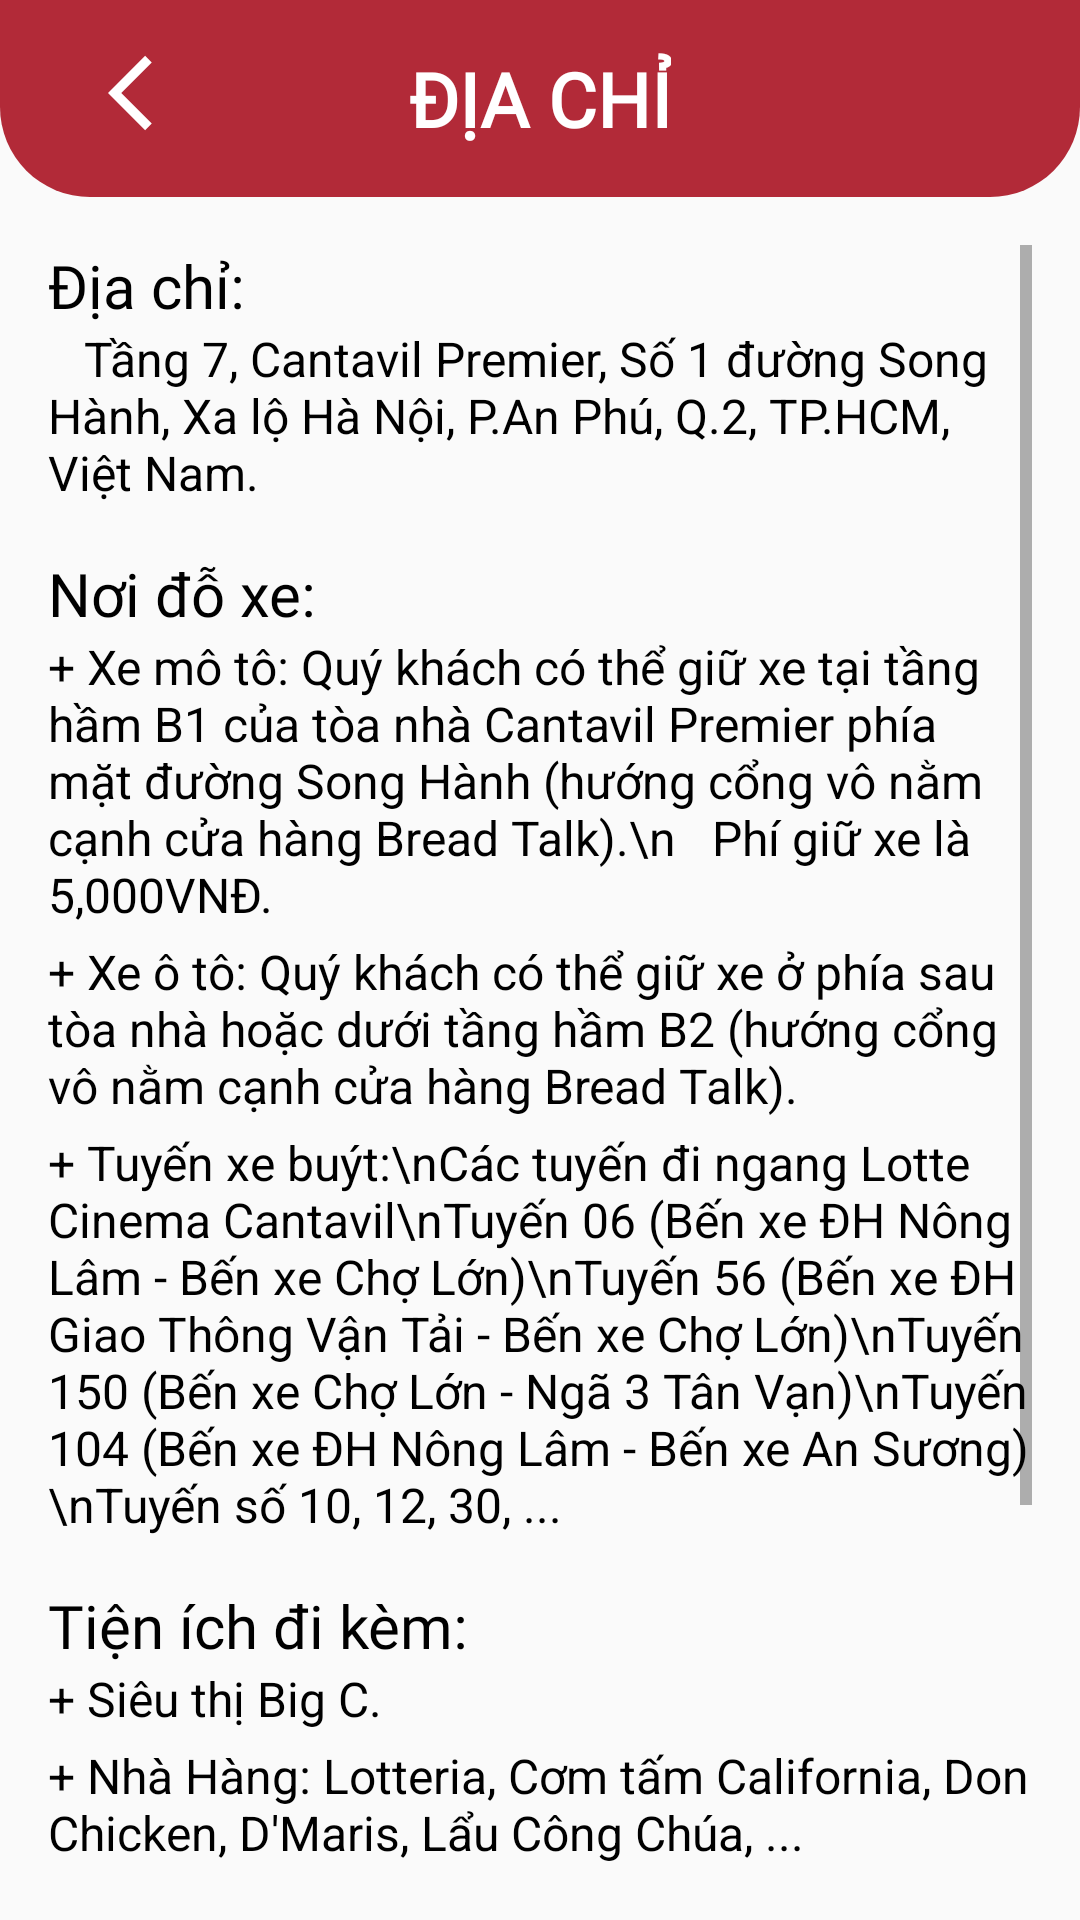

Layout XML and referenced resources for this Android screen:
<!-- AndroidManifest.xml: application theme Theme.App_order -->
<!-- res/layout/activity_diachi.xml -->
<?xml version="1.0" encoding="utf-8"?>
<LinearLayout xmlns:android="http://schemas.android.com/apk/res/android"
    xmlns:app="http://schemas.android.com/apk/res-auto"
    xmlns:tools="http://schemas.android.com/tools"
    android:id="@+id/main"
    android:layout_width="match_parent"
    android:layout_height="match_parent"
    tools:context=".DiachiActivity"
    android:orientation="vertical">

    <RelativeLayout
        android:layout_width="match_parent"
        android:layout_height="wrap_content"
        android:background="@drawable/rounded_header"
        android:layout_alignParentTop="true"
        android:padding="16dp">


        <ImageView
            android:id="@+id/btnBack"
            android:layout_width="wrap_content"
            android:layout_height="wrap_content"
            android:layout_alignParentStart="true"
            android:layout_marginStart="20dp"
            android:src="@drawable/ic_back_arrow"
            app:tint="#FFFFFF" />

        <TextView
            android:id="@+id/textView_Title"
            android:layout_width="wrap_content"
            android:layout_height="wrap_content"
            android:text="ĐỊA CHỈ"
            android:textColor="#FFFFFF"
            android:textSize="25sp"
            android:fontFamily="@font/afacad_bold"
            android:textStyle="bold"
            android:layout_centerHorizontal="true"/>

    </RelativeLayout>


    
    <ScrollView
        android:layout_width="match_parent"
        android:layout_height="match_parent"
        android:padding="16dp">

        <LinearLayout
            android:layout_width="match_parent"
            android:layout_height="wrap_content"
            android:orientation="vertical">

            
            <TextView
                android:layout_width="match_parent"
                android:layout_height="wrap_content"
                android:text="Địa chỉ:"
                android:fontFamily="@font/afacad_bold"
                android:textColor="#000000"
                android:textSize="20sp" />
            <TextView
                android:layout_width="match_parent"
                android:layout_height="wrap_content"
                android:text="   Tầng 7, Cantavil Premier, Số 1 đường Song Hành, Xa lộ Hà Nội, P.An Phú, Q.2, TP.HCM, Việt Nam."
                android:textColor="#000000"
                android:textSize="16sp"
                android:paddingBottom="16dp" />

            
            <TextView
                android:layout_width="match_parent"
                android:layout_height="wrap_content"
                android:fontFamily="@font/afacad_bold"
                android:text="Nơi đỗ xe:"
                android:textColor="#000000"
                android:textSize="20sp" />

            <TextView
                android:layout_width="match_parent"
                android:layout_height="wrap_content"
                android:text="+ Xe mô tô: Quý khách có thể giữ xe tại tầng hầm B1 của tòa nhà Cantavil Premier phía mặt đường Song Hành (hướng cổng vô nằm cạnh cửa hàng Bread Talk).\n   Phí giữ xe là 5,000VNĐ."
                android:textColor="#000000"
                android:textSize="16sp"
                android:paddingBottom="4dp" />

            <TextView
                android:layout_width="match_parent"
                android:layout_height="wrap_content"
                android:text="+ Xe ô tô: Quý khách có thể giữ xe ở phía sau tòa nhà hoặc dưới tầng hầm B2 (hướng cổng vô nằm cạnh cửa hàng Bread Talk)."
                android:textColor="#000000"
                android:textSize="16sp"
                android:paddingBottom="4dp" />

            <TextView
                android:layout_width="match_parent"
                android:layout_height="wrap_content"
                android:text="+ Tuyến xe buýt:\nCác tuyến đi ngang Lotte Cinema Cantavil\nTuyến 06 (Bến xe ĐH Nông Lâm - Bến xe Chợ Lớn)\nTuyến 56 (Bến xe ĐH Giao Thông Vận Tải - Bến xe Chợ Lớn)\nTuyến 150 (Bến xe Chợ Lớn - Ngã 3 Tân Vạn)\nTuyến 104 (Bến xe ĐH Nông Lâm - Bến xe An Sương)\nTuyến số 10, 12, 30, ..."
                android:textColor="#000000"
                android:textSize="16sp"
                android:paddingBottom="16dp" />

            
            <TextView
                android:layout_width="match_parent"
                android:layout_height="wrap_content"
                android:text="Tiện ích đi kèm:"
                android:fontFamily="@font/afacad_bold"
                android:textColor="#000000"
                android:textSize="20sp" />

            <TextView
                android:layout_width="match_parent"
                android:layout_height="wrap_content"
                android:text="+ Siêu thị Big C."
                android:textColor="#000000"
                android:textSize="16sp"
                android:paddingBottom="4dp" />

            <TextView
                android:layout_width="match_parent"
                android:layout_height="wrap_content"
                android:text="+ Nhà Hàng: Lotteria, Cơm tấm California, Don Chicken, D'Maris, Lẩu Công Chúa, ..."
                android:textColor="#000000"
                android:textSize="16sp"
                android:paddingBottom="4dp" />

            <TextView
                android:layout_width="match_parent"
                android:layout_height="wrap_content"
                android:text="+ Cà Phê: Highlands Coffee, The Coffee House, ..."
                android:textColor="#000000"
                android:textSize="16sp"
                android:paddingBottom="4dp"/>

            <TextView
                android:layout_width="match_parent"
                android:layout_height="wrap_content"
                android:text="+ Mua sắm: Aldo, Nike, Vascara, Adidas, Mĩ phẩm Skinfood, The Face shop,Yves Rocher, Casio, PNJ, SJC, Lancome, ..."
                android:textColor="#000000"
                android:textSize="16sp"
                android:paddingBottom="4dp" />

            <TextView
                android:layout_width="match_parent"
                android:layout_height="wrap_content"
                android:text="+ Điện tử: Xiaomi."
                android:textColor="#000000"
                android:textSize="16sp"
                android:paddingBottom="4dp" />

            <TextView
                android:layout_width="match_parent"
                android:layout_height="wrap_content"
                android:text="+ Y tế: Trung tâm tiêm chủng INC."
                android:textColor="#000000"
                android:textSize="16sp"
                android:paddingBottom="4dp" />

            <TextView
                android:layout_width="match_parent"
                android:layout_height="wrap_content"
                android:text="+ Tiện ích khác: Play Game, ..."
                android:textColor="#000000"
                android:textSize="16sp" />
        </LinearLayout>
    </ScrollView>

</LinearLayout>
<!-- resources referenced by this layout -->
<resources>
  <!-- drawable ic_back_arrow (drawable) -->
  <vector xmlns:android="http://schemas.android.com/apk/res/android"
      android:autoMirrored="true"
      android:height="30dp"
      android:tint="#000000"
      android:viewportHeight="24"
      android:viewportWidth="24"
      android:width="30dp">
        
      <path android:fillColor="@android:color/white" android:pathData="M11.67,3.87L9.9,2.1 0,12l9.9,9.9 1.77,-1.77L3.54,12z"/>
      
  </vector>
  <!-- drawable rounded_header (drawable) -->
  <?xml version="1.0" encoding="utf-8"?>
  <shape xmlns:android="http://schemas.android.com/apk/res/android">
      
      <solid android:color="#B22A38" />
  
      
      <corners
          android:bottomLeftRadius="30dp"
          android:bottomRightRadius="30dp" />
  </shape>
  <style name="Theme.App_order" parent="Base.Theme.App_order" />
  <style name="Base.Theme.App_order" parent="Theme.AppCompat.DayNight.NoActionBar">
          
          
          <item name="android:textAllCaps">false</item>
      </style>
</resources>
